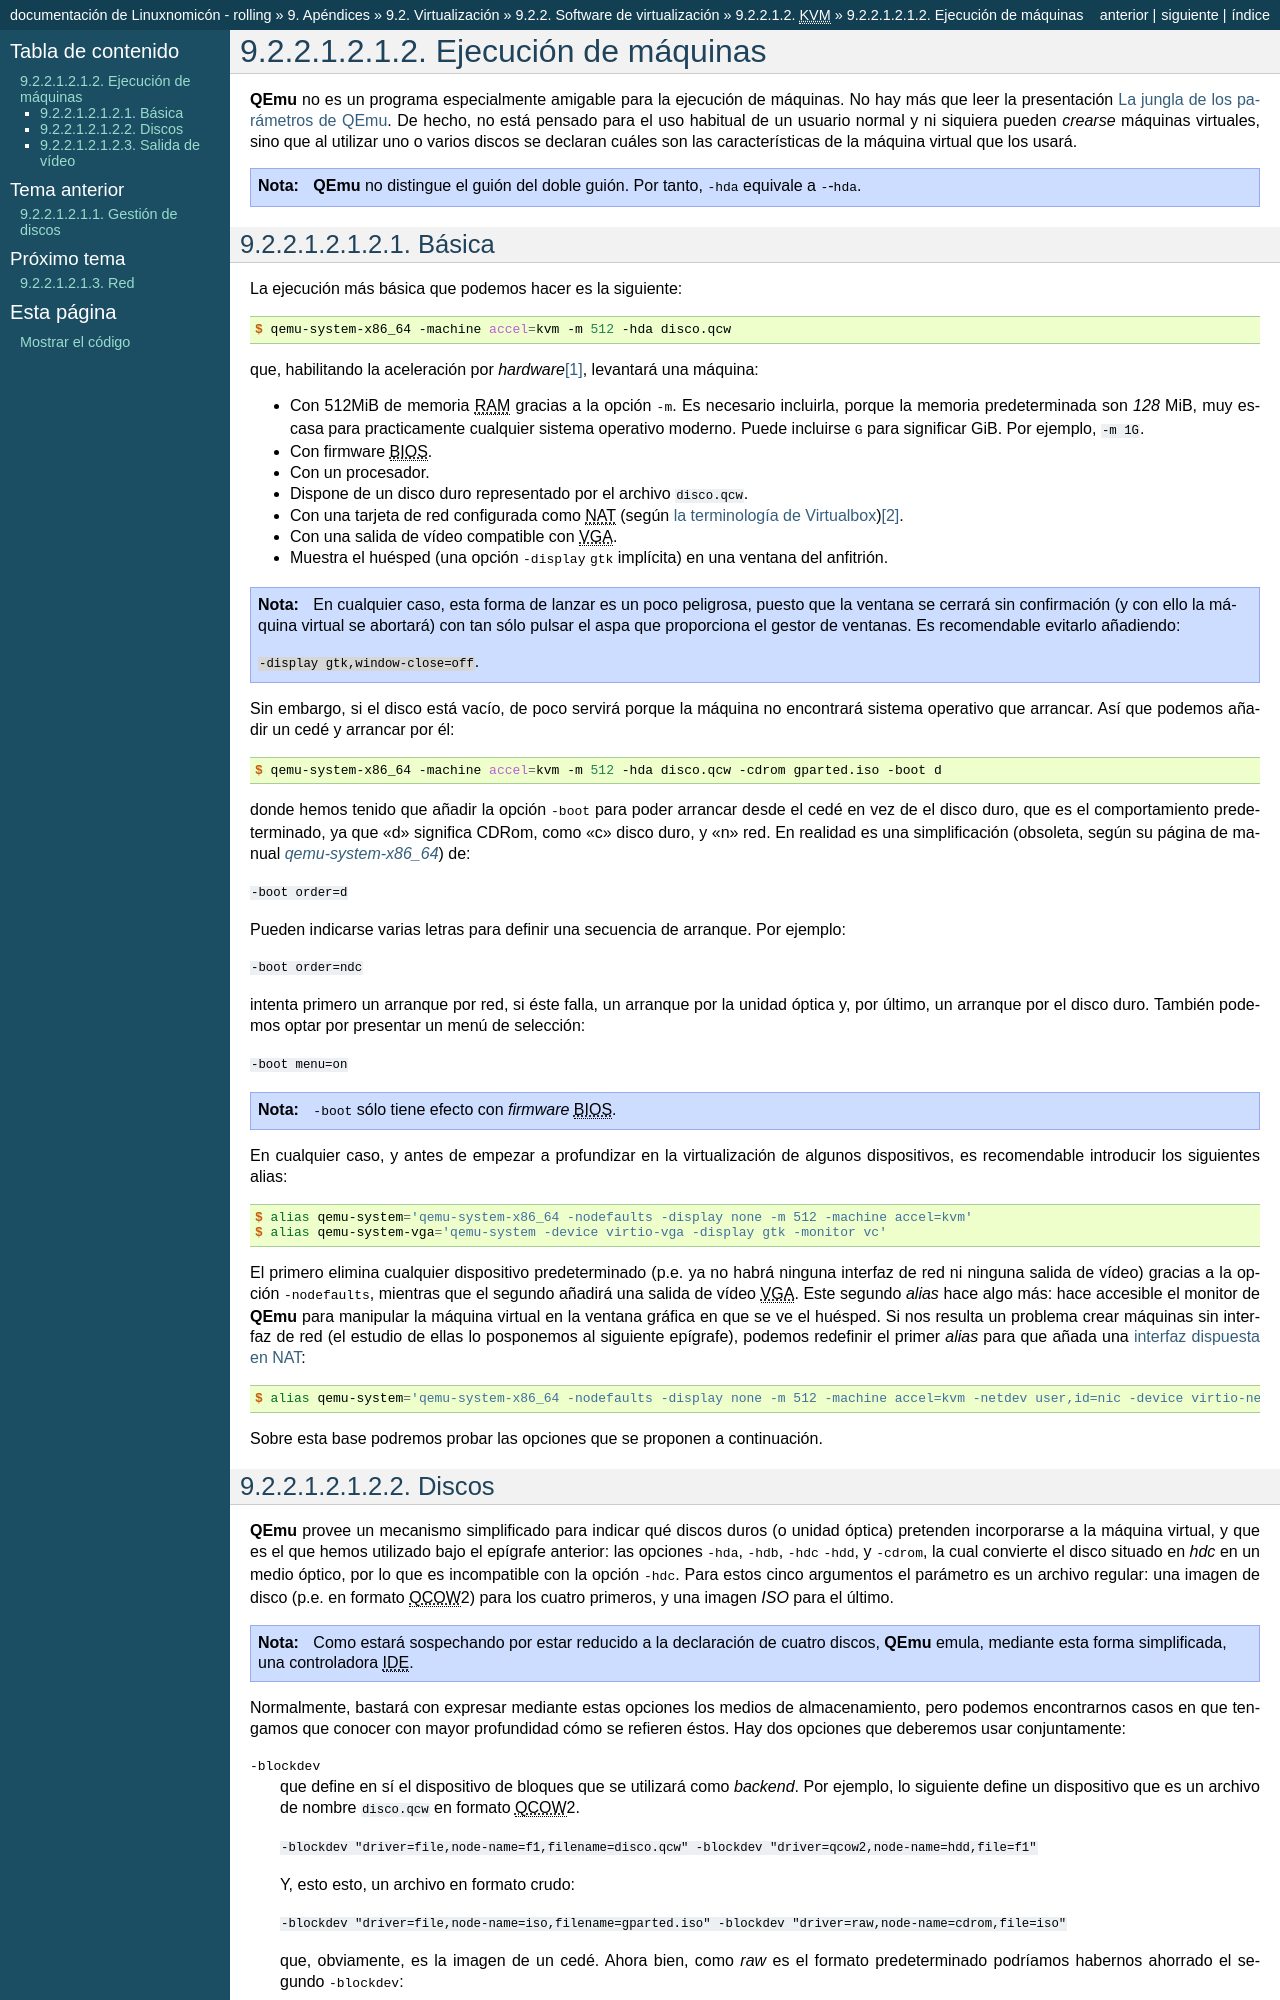

repository: sio2sio2/doc-linux · page: 98.apendice/05.virtual/02.software/01.completa/02.kvm/01.qemu/02.arranque.html · generator: sphinx

.. _qemu-uso:

Ejecución de máquinas
*********************
:program:`QEmu` no es un programa especialmente amigable para la ejecución de
máquinas. No hay más que leer la presentación `La jungla de los parámetros de
QEmu
<https://archive.fosdem.org/2018/schedule/event/vai_qemu_jungle/attachments/slides/2539/export/events/attachments/vai_qemu_jungle/slides/2539/qemu_cli_jungle.pdf>`_.
De hecho, no está pensado para el uso habitual de un usuario normal y ni
siquiera pueden *crearse* máquinas virtuales, sino que al utilizar uno o varios
discos se declaran cuáles son las características de la máquina virtual que los
usará.

.. note:: :program:`QEmu` no distingue el guión del doble guión. Por tanto,
   :kbd:`-hda` equivale a :kbd:`--hda`.

.. _qemu-arranque-basico:

Básica
======
La ejecución más básica que podemos hacer es la siguiente::

   $ qemu-system-x86_64 -machine accel=kvm -m 512 -hda disco.qcw

que, habilitando la aceleración por *hardware*\ [#]_, levantará
una máquina:

* Con 512MiB de memoria |RAM| gracias a la opción :kbd:`-m`. Es necesario
  incluirla, porque la memoria predeterminada son *128* MiB, muy escasa para
  practicamente cualquier sistema operativo moderno. Puede incluirse
  :kbd:`G` para significar GiB. Por ejemplo, :code:`-m 1G`.
* Con firmware |BIOS|.
* Con un procesador.
* Dispone de un disco duro representado por el archivo :file:`disco.qcw`.
* Con una tarjeta de red configurada como |NAT| (según :ref:`la terminología de Virtualbox <virtualbox-red>`)\ [#]_.
* Con una salida de vídeo compatible con |VGA|.
* Muestra el huésped (una opción :kbd:`-display gtk` implícita) en una ventana
  del anfitrión.

.. note:: En cualquier caso, esta forma de lanzar es un poco peligrosa, puesto
  que la ventana se cerrará sin confirmación (y con ello la máquina virtual
  se abortará) con tan sólo pulsar el aspa que proporciona el gestor de ventanas.
  Es recomendable evitarlo añadiendo:
 
  :code:`-display gtk,window-close=off`.

Sin embargo, si el disco está vacío, de poco servirá porque la máquina no
encontrará sistema operativo que arrancar. Así que podemos añadir un cedé y arrancar por él::

   $ qemu-system-x86_64 -machine accel=kvm -m 512 -hda disco.qcw -cdrom gparted.iso -boot d

donde hemos tenido que añadir la opción :kbd:`-boot` para poder arrancar desde
el cedé en vez de el disco duro, que es el comportamiento predeterminado, ya que
"d" significa CDRom, como "c" disco duro, y "n" red. En realidad es una
simplificación (obsoleta, según su página de manual
:manpage:`qemu-system-x86_64`) de:

:code:`-boot order=d`

Pueden indicarse varias letras para definir una secuencia de arranque. Por
ejemplo:

:code:`-boot order=ndc`

intenta primero un arranque por red, si éste falla, un arranque por la unidad
óptica y, por último, un arranque por el disco duro. También podemos optar por
presentar un menú de selección:

:code:`-boot menu=on`

.. note:: :kbd:`-boot` sólo tiene efecto con *firmware* |BIOS|.

.. _qemu-nodefaults:

En cualquier caso, y antes de empezar a profundizar en la virtualización de
algunos dispositivos, es recomendable introducir los siguientes alias::

   $ alias qemu-system='qemu-system-x86_64 -nodefaults -display none -m 512 -machine accel=kvm'
   $ alias qemu-system-vga='qemu-system -device virtio-vga -display gtk -monitor vc'

El primero elimina cualquier dispositivo predeterminado (p.e. ya no habrá
ninguna interfaz de red ni ninguna salida de vídeo) gracias a la opción
:kbd:`-nodefaults`, mientras que el segundo añadirá una salida de vídeo |VGA|.
Este segundo *alias* hace algo más: hace accesible el monitor de :program:`QEmu`
para manipular la máquina virtual en la ventana gráfica en que se ve el huésped.
Si nos resulta un problema  crear máquinas sin interfaz de red (el estudio de
ellas lo posponemos al siguiente epígrafe), podemos redefinir el primer *alias*
para que añada una :ref:`interfaz dispuesta en NAT <virtualbox-red>`::

   $ alias qemu-system='qemu-system-x86_64 -nodefaults -display none -m 512 -machine accel=kvm -netdev user,id=nic -device virtio-net,netdev=nic'

Sobre esta base podremos probar las opciones que se proponen a continuación.
